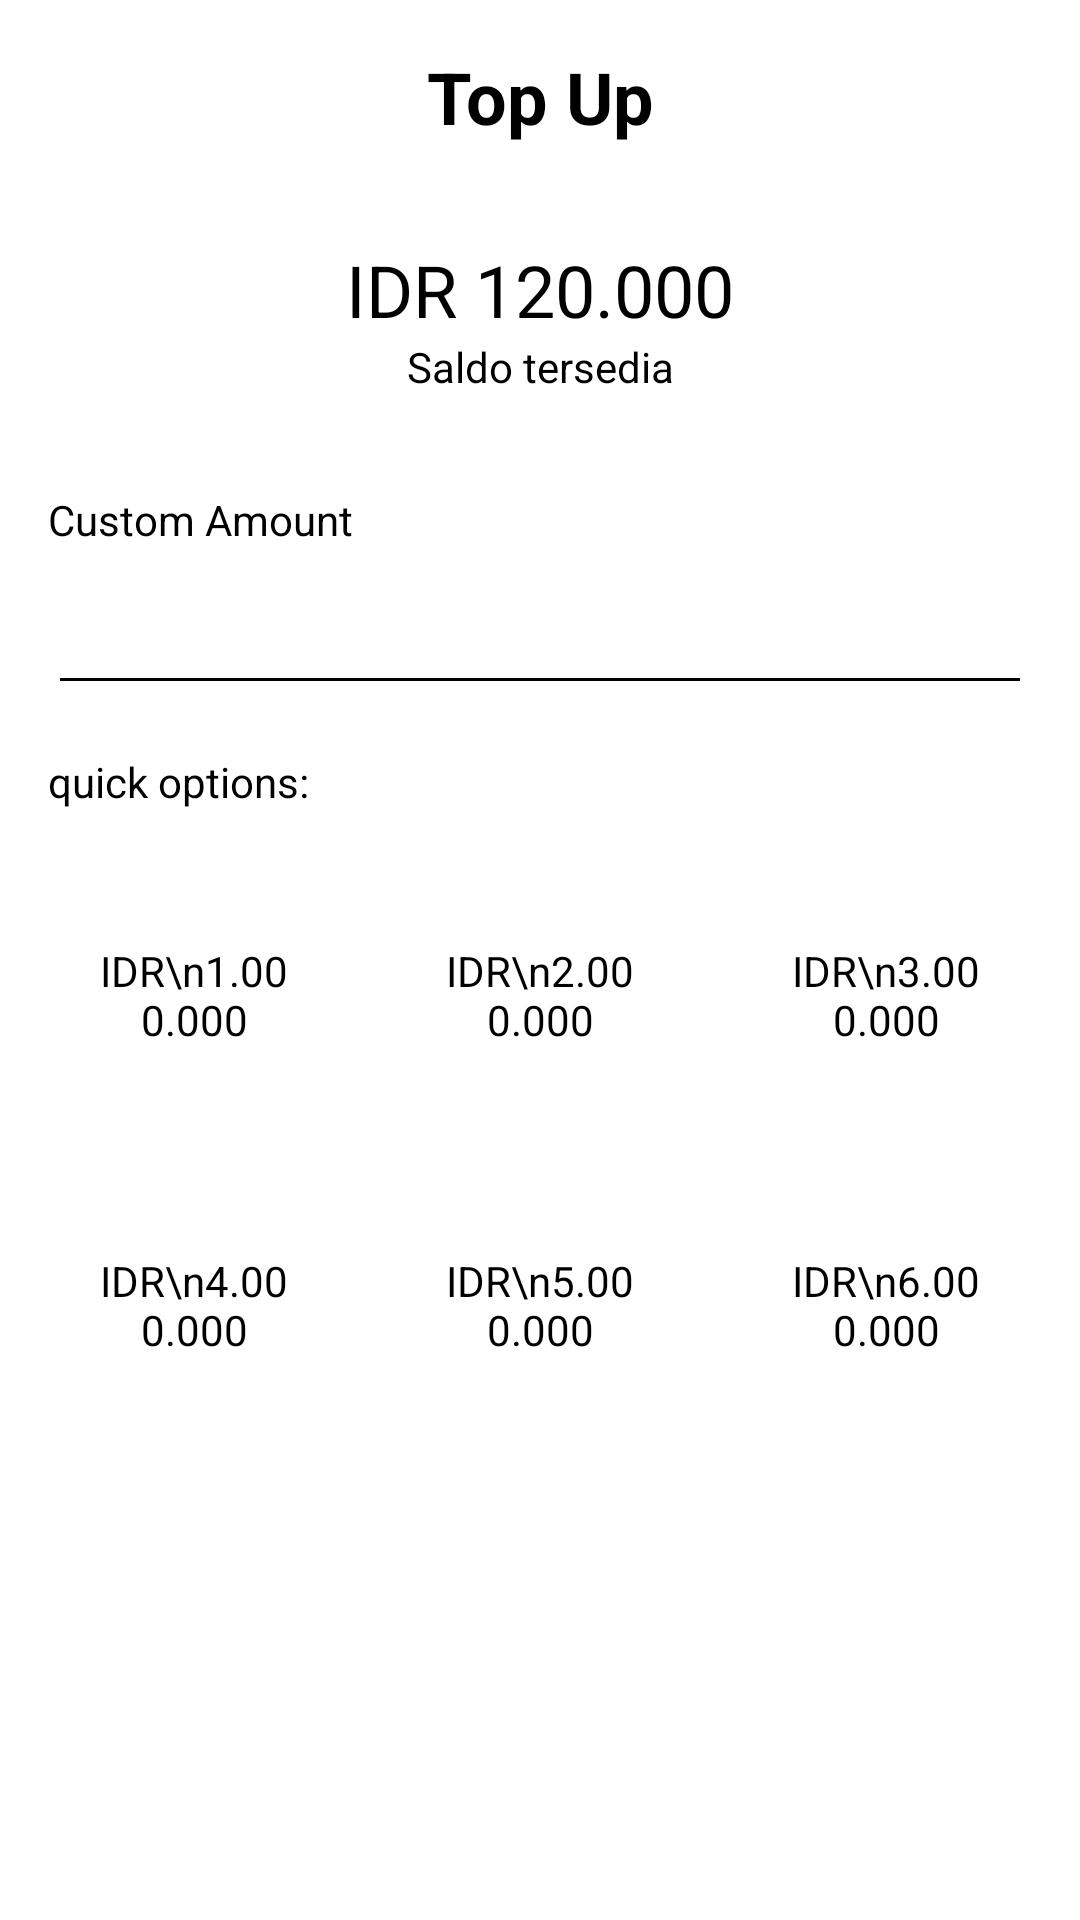

Android layout source for this screen:
<!-- AndroidManifest.xml: application theme Theme.Mala -->
<!-- res/layout/activity_my_wallet_top_up.xml -->
<?xml version="1.0" encoding="utf-8"?>
<androidx.constraintlayout.widget.ConstraintLayout xmlns:android="http://schemas.android.com/apk/res/android"
    xmlns:app="http://schemas.android.com/apk/res-auto"
    xmlns:tools="http://schemas.android.com/tools"
    android:layout_width="match_parent"
    android:layout_height="match_parent"
    tools:context=".wallet.MyWalletTopUpActivity">

    <TextView
        android:id="@+id/textView"
        android:layout_width="0dp"
        android:layout_height="wrap_content"
        android:layout_marginStart="16dp"
        android:layout_marginTop="16dp"
        android:layout_marginEnd="16dp"
        android:gravity="center"
        android:text="Top Up"
        android:textColor="@color/black"
        android:textSize="24sp"
        android:textStyle="bold"
        app:layout_constraintEnd_toEndOf="parent"
        app:layout_constraintStart_toStartOf="parent"
        app:layout_constraintTop_toTopOf="parent" />

    <ImageView
        android:id="@+id/imageView3"
        android:layout_width="40dp"
        android:layout_height="40dp"
        android:layout_marginStart="16dp"
        android:layout_marginTop="16dp"
        app:layout_constraintStart_toStartOf="parent"
        app:layout_constraintTop_toTopOf="parent"
        app:srcCompat="@drawable/back" />

    <TextView
        android:id="@+id/textView33"
        android:layout_width="wrap_content"
        android:layout_height="wrap_content"
        android:layout_marginTop="32dp"
        android:text="IDR 120.000"
        android:textColor="@color/black"
        android:textSize="24sp"
        app:layout_constraintEnd_toEndOf="parent"
        app:layout_constraintStart_toStartOf="parent"
        app:layout_constraintTop_toBottomOf="@+id/textView" />

    <TextView
        android:id="@+id/textView34"
        android:layout_width="wrap_content"
        android:layout_height="wrap_content"
        android:text="Saldo tersedia"
        android:textColor="@color/black"
        app:layout_constraintEnd_toEndOf="parent"
        app:layout_constraintStart_toStartOf="parent"
        app:layout_constraintTop_toBottomOf="@+id/textView33" />

    <TextView
        android:id="@+id/textView35"
        android:layout_width="wrap_content"
        android:layout_height="wrap_content"
        android:layout_marginStart="16dp"
        android:layout_marginTop="32dp"
        android:text="Custom Amount"
        android:textColor="@color/black"
        app:layout_constraintStart_toStartOf="parent"
        app:layout_constraintTop_toBottomOf="@+id/textView34" />

    <TextView
        android:id="@+id/textView7"
        android:layout_width="wrap_content"
        android:layout_height="wrap_content"
        android:layout_marginStart="16dp"
        android:layout_marginTop="16dp"
        android:text="quick options:"
        android:textColor="@color/black"
        app:layout_constraintStart_toStartOf="parent"
        app:layout_constraintTop_toBottomOf="@+id/et_amount" />

    <Button
        android:id="@+id/btn_top_up"
        android:visibility="invisible"
        android:layout_width="0dp"
        android:layout_height="wrap_content"
        android:layout_marginStart="16dp"
        android:layout_marginEnd="16dp"
        android:layout_marginBottom="30dp"
        android:background="@drawable/shape_rectangle"
        android:text="Top up sekarang"
        android:textColor="@color/white"
        app:layout_constraintBottom_toBottomOf="parent"
        app:layout_constraintEnd_toEndOf="parent"
        app:layout_constraintStart_toStartOf="parent" />

    <EditText
        android:id="@+id/et_amount"
        android:layout_width="0dp"
        android:layout_height="wrap_content"
        android:layout_marginStart="16dp"
        android:layout_marginTop="8dp"
        android:layout_marginEnd="16dp"
        android:backgroundTint="@color/black"
        android:ems="10"
        android:inputType="number"
        android:paddingBottom="10dp"
        android:textColor="#FFF"
        app:layout_constraintEnd_toEndOf="parent"
        app:layout_constraintStart_toStartOf="parent"
        app:layout_constraintTop_toBottomOf="@+id/textView35"
        tools:ignore="SpeakableTextPresentCheck,TouchTargetSizeCheck" />

    <LinearLayout
        android:layout_width="match_parent"
        android:layout_height="wrap_content"
        android:layout_marginStart="16dp"
        android:layout_marginTop="20dp"
        android:layout_marginEnd="16dp"
        android:orientation="vertical"
        app:layout_constraintEnd_toEndOf="parent"
        app:layout_constraintStart_toStartOf="parent"
        app:layout_constraintTop_toBottomOf="@+id/textView7">

        <LinearLayout
            android:layout_width="match_parent"
            android:layout_height="match_parent"
            android:orientation="horizontal">

            <TextView
                android:id="@+id/tv_10k"
                android:background="@drawable/shape_line_white"
                android:layout_weight="1"
                android:layout_width="0dp"
                android:layout_height="wrap_content"
                android:gravity="center"
                android:text="IDR\n1.000.000"
                android:paddingStart="16dp"
                android:paddingEnd="16dp"
                android:paddingTop="24dp"
                android:paddingBottom="24dp"
                android:layout_marginRight="18dp"
                android:textColor="@color/black" />

            <TextView
                android:id="@+id/tv_20k"
                android:background="@drawable/shape_line_white"
                android:layout_weight="1"
                android:layout_width="0dp"
                android:layout_height="wrap_content"
                android:gravity="center"
                android:text="IDR\n2.000.000"
                android:paddingStart="16dp"
                android:paddingEnd="16dp"
                android:paddingTop="24dp"
                android:paddingBottom="24dp"
                android:textColor="@color/black" />

            <TextView
                android:id="@+id/tv_30k"
                android:background="@drawable/shape_line_white"
                android:layout_weight="1"
                android:layout_width="0dp"
                android:layout_height="wrap_content"
                android:gravity="center"
                android:text="IDR\n3.000.000"
                android:paddingStart="16dp"
                android:paddingEnd="16dp"
                android:paddingTop="24dp"
                android:paddingBottom="24dp"
                android:layout_marginLeft="18dp"
                android:textColor="@color/black" />
        </LinearLayout>

        <LinearLayout
            android:layout_marginTop="20dp"
            android:layout_width="match_parent"
            android:layout_height="match_parent"
            android:orientation="horizontal">

            <TextView
                android:id="@+id/tv_40k"
                android:background="@drawable/shape_line_white"
                android:layout_weight="1"
                android:layout_width="0dp"
                android:layout_height="wrap_content"
                android:gravity="center"
                android:text="IDR\n4.000.000"
                android:paddingStart="16dp"
                android:paddingEnd="16dp"
                android:paddingTop="24dp"
                android:paddingBottom="24dp"
                android:layout_marginRight="18dp"
                android:textColor="@color/black" />

            <TextView
                android:id="@+id/tv_50k"
                android:background="@drawable/shape_line_white"
                android:layout_weight="1"
                android:layout_width="0dp"
                android:layout_height="wrap_content"
                android:gravity="center"
                android:text="IDR\n5.000.000"
                android:paddingStart="16dp"
                android:paddingEnd="16dp"
                android:paddingTop="24dp"
                android:paddingBottom="24dp"
                android:textColor="@color/black" />

            <TextView
                android:id="@+id/tv_60k"
                android:background="@drawable/shape_line_white"
                android:layout_weight="1"
                android:layout_width="0dp"
                android:layout_height="wrap_content"
                android:gravity="center"
                android:text="IDR\n6.000.000"
                android:paddingStart="16dp"
                android:paddingEnd="16dp"
                android:paddingTop="24dp"
                android:paddingBottom="24dp"
                android:layout_marginLeft="18dp"
                android:textColor="@color/black" />
        </LinearLayout>
    </LinearLayout>

</androidx.constraintlayout.widget.ConstraintLayout>
<!-- resources referenced by this layout -->
<resources>
  <color name="black">#FF000000</color>
  <color name="white">#FFFFFFFF</color>
  <!-- drawable shape_rectangle (drawable) -->
  <?xml version="1.0" encoding="utf-8"?>
  <shape xmlns:android="http://schemas.android.com/apk/res/android">
  
      <corners android:radius="10dp"/>
      <solid android:color="@color/colorAccent"/>
      <padding android:bottom="5dp" android:left="5dp"
          android:right="5dp" android:top="5dp"/>
  
  </shape>
  <style name="Theme.Mala" parent="Theme.MaterialComponents.DayNight.NoActionBar">
          
          <item name="colorPrimary">@color/colorAccent</item>
          <item name="colorPrimaryVariant">@color/purple_700</item>
          <item name="colorOnPrimary">@color/white</item>
          
          <item name="colorSecondary">@color/teal_200</item>
          <item name="colorSecondaryVariant">@color/teal_700</item>
          <item name="colorOnSecondary">@color/black</item>
          
          <item name="android:statusBarColor" tools:targetApi="l">?attr/colorPrimaryVariant</item>
          
      </style>
  <color name="colorAccent">#333333</color>
  <color name="purple_700">#FF3700B3</color>
  <color name="teal_200">#FF03DAC5</color>
  <color name="teal_700">#FF018786</color>
</resources>
